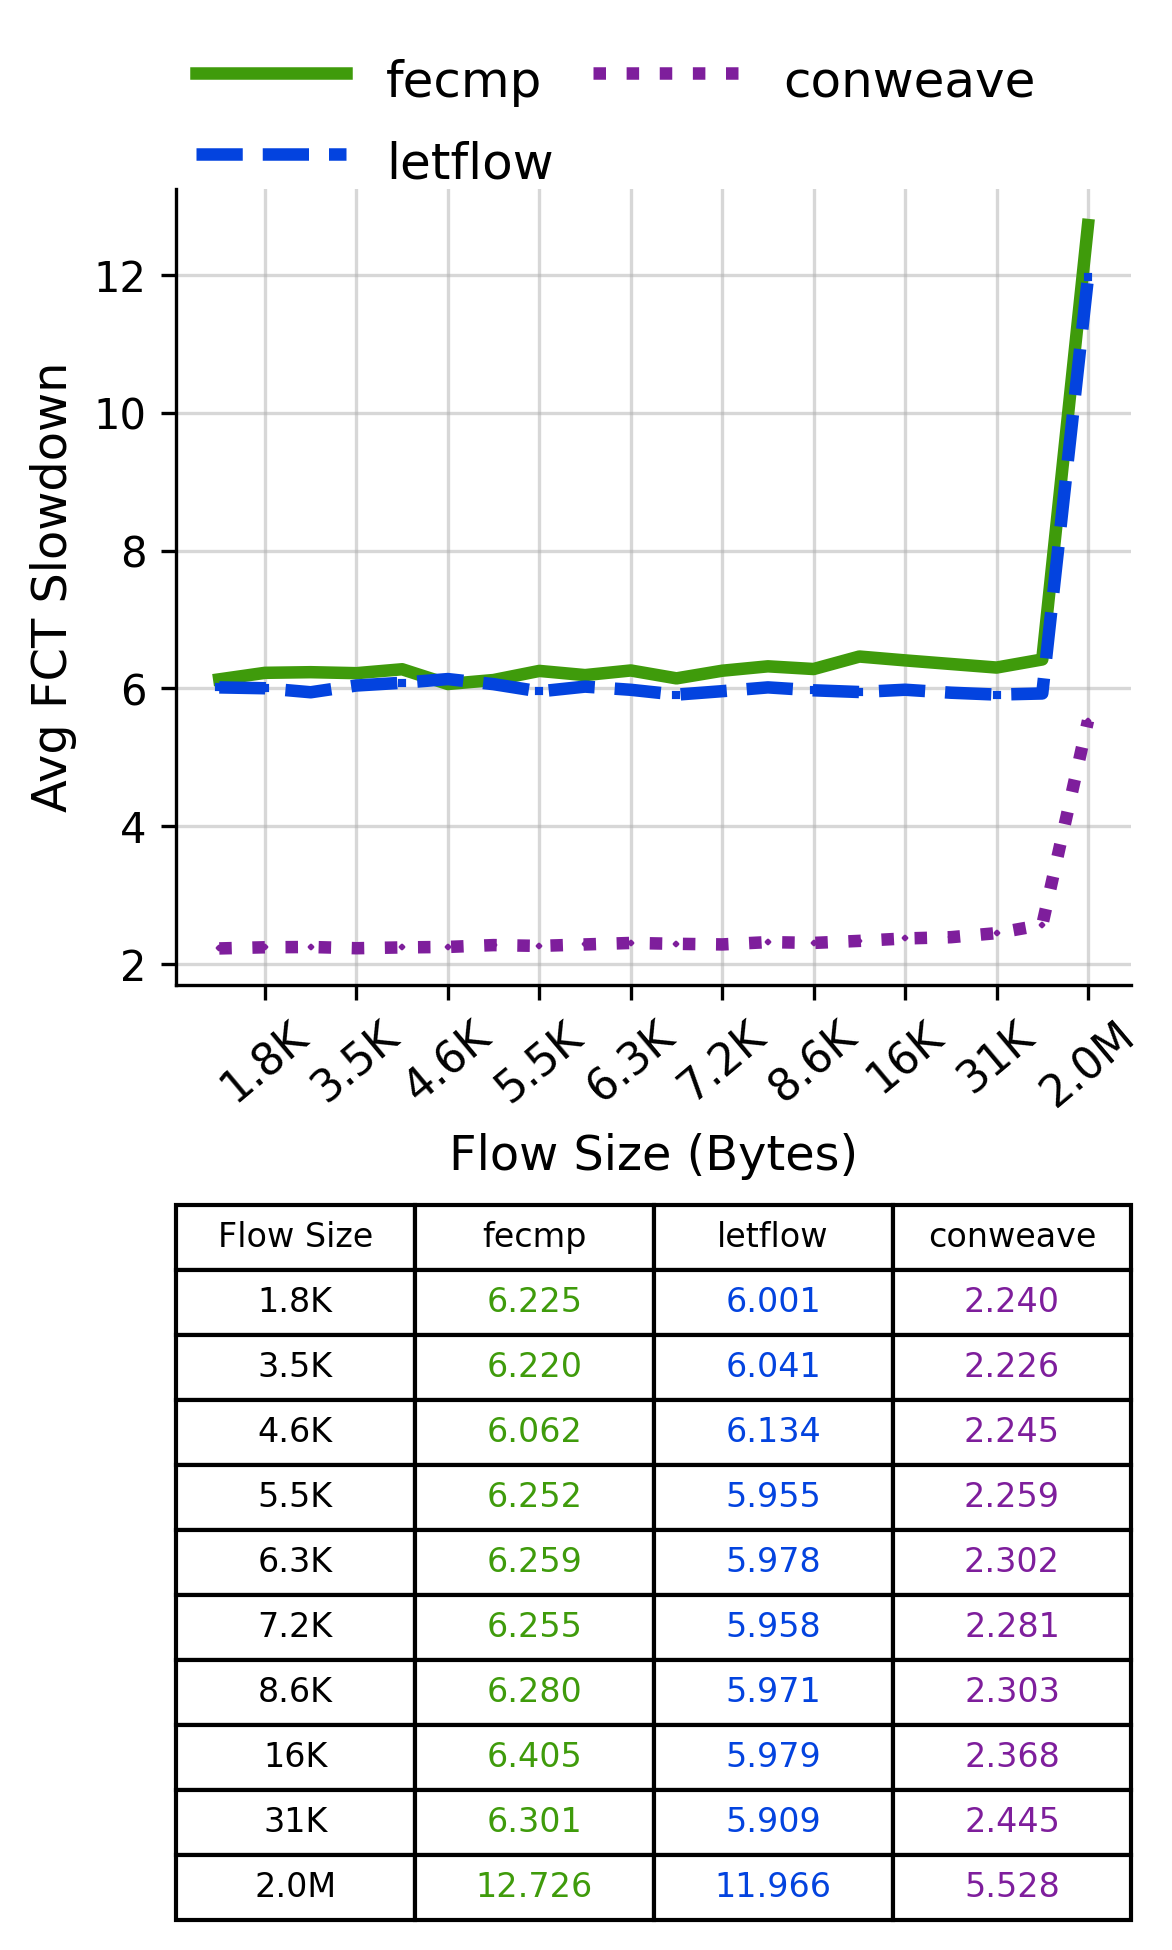

The table this chart was drawn from, first rows:
Flow Size, fecmp, letflow, conweave
1.8K, 6.225, 6.001, 2.24
3.5K, 6.22, 6.041, 2.226
4.6K, 6.062, 6.134, 2.245
5.5K, 6.252, 5.955, 2.259
6.3K, 6.259, 5.978, 2.302
7.2K, 6.255, 5.958, 2.281
8.6K, 6.28, 5.971, 2.303
16K, 6.405, 5.979, 2.368
31K, 6.301, 5.909, 2.445
2.0M, 12.73, 11.97, 5.528
